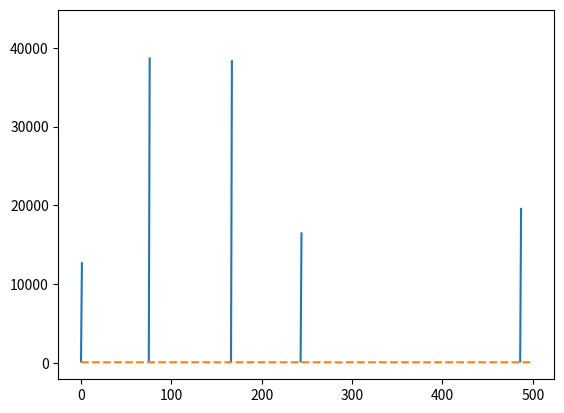

Write Python code to recreate this figure.
import numpy as np
import matplotlib.pyplot as plt

r1 = np.linspace(0.1, 10, 200)
theta1 = np.linspace(0, 6 * np.pi, 200)


X = [[r1 * np.cos(theta1), r1 * np.sin(theta1)], [r1 * np.cos(theta1 + np.pi), r1 * np.sin(theta1 + np.pi)]]

# plt.scatter(r1 * np.cos(theta1), r1 * np.sin(theta1), marker='.', color='sienna')
# plt.scatter(r1 * np.cos(theta1 + np.pi), r1 * np.sin(theta1 + np.pi), marker='.', color='orangered')
# plt.show()

hoge1 = r1 * np.cos(theta1)
hoge1 += (r1 * np.cos(theta1 + np.pi))
hoge2 = r1 * np.sin(theta1)
hoge2 += (r1 * np.sin(theta1 + np.pi))

j = []
y = []
for i in range(200):
    if i < 99:
        j.append(0)
    else:
        j.append(1)

y.insert(-1, j)
K = []
for i in range(200):
    K.insert(-1, [hoge1[i], hoge2[i]])

# print(K)

def sigmoid(x):
    return 1 / (1 + np.exp(-x))

X = np.array(K).T

m = X.shape[1]
# y = np.array([[0, 1, 1, 0]])
one = np.ones([1, m])
X = np.vstack([one, X])
hidden = 5

w1 = np.random.rand(hidden, X.shape[0])

w2 = np.random.rand(1, hidden)

costlog_ = []
costsq_ = []

for i in range(500):
    u1 = w1.dot(X)
    # print(u1)
    z1 = sigmoid(u1)
    # print(z1)
    u2 = w2.dot(z1)
    # print(u2)
    z2 = sigmoid(u2)
    # print(z2)
    delta2 = z2 - y
    dw2 = delta2.dot(z1.T)
    w2 -= dw2
    delta1 = w2.T.dot(delta2) * (z1 * (1 - z1))
    dw1 = delta1.dot(X.T)
    w1 -= dw1
    # 評価関数
    z2 = np.array(z2)
    y = np.array(y)
    # クロスエントロピー
    costlog = -np.sum(y * np.log(z2) + (1 - y) * np.log(1 - z2))
    costlog_.append(costlog)
    # 二乗誤差
    costsq = 0.5 * np.sum(delta2 ** 2)
    costsq_.append(costsq)
    print(costsq_)
    

plt.plot(costlog_)
plt.plot(costsq_, linestyle="dashed")
plt.show()
# print(z2)